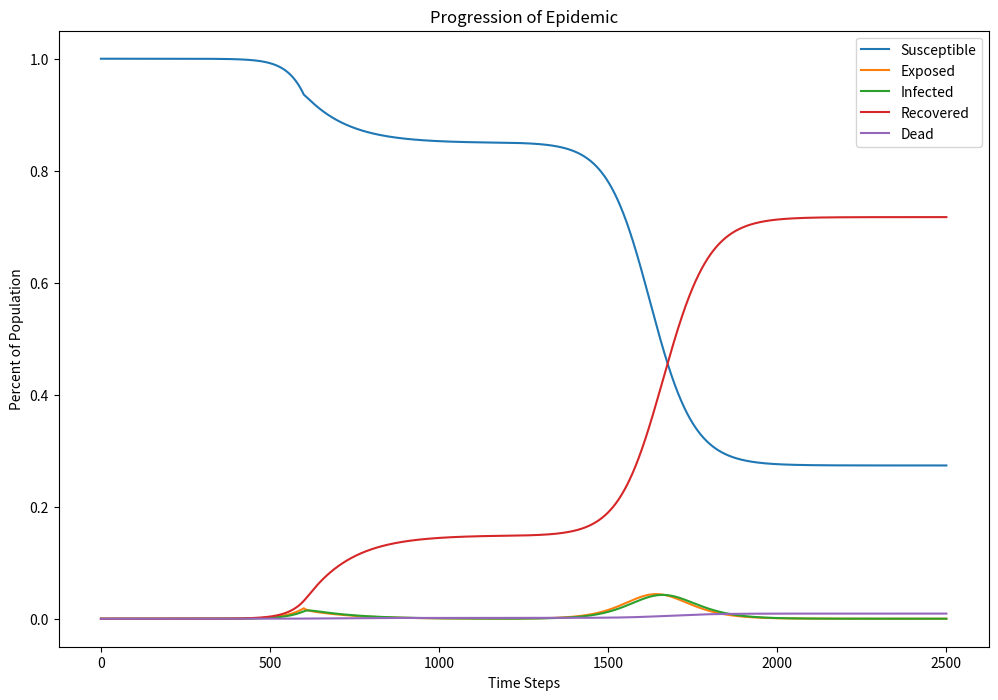

The matplotlib source for this figure:
# Scan through various social distancing values and plot the relative mortality rates
import numpy as np
import matplotlib.pyplot as plt

# Define parameters
t_max = 250
dt = .1
t = np.linspace(0, t_max, int(t_max/dt) + 1)
N = 10000000
init_vals = 0.84 - 0.84/N, 0.16 - 0.16/N, 0.84/N, 0.16/N, 0, 0, 0, 0, 0, 0
alpha = 0.5
beta1 = 1.1
beta2 = 0.75       # Assumes a smaller contact rate between young and old people than between people in the same age group
beta3 = 0.9
gamma = 0.5
rho1 = 1.07
rho2 = 0.75     # Contact rate between young and old people
rho3 = 0.9      # Contact rate between old people
m11 = 0.00005    # Mortality rate is very low for young people
m21 = 0.02       # And the mortality rate is quite high for older people
m12 = 0.000075   # Low risk mortality rate with over-capacity adjustment
m22 = 0.06       # High risk mortality rate with over-capacity adjustment
k = 0.001       # Hospital bed capacity

def model(init_vals, params, t):
    SY_0, SO_0, EY_0, EO_0, IY_0, IO_0, RY_0, RO_0, MY_0, MO_0 = init_vals
    SY, EY, IY, RY, MY = [SY_0], [EY_0], [IY_0], [RY_0], [MY_0]
    SO, EO, IO, RO, MO = [SO_0], [EO_0], [IO_0], [RO_0], [MO_0]
    alpha, beta1, beta2, beta3, gamma, m11, m21, m12, m22, k, rho, rho1, rho2, rho3, t_start, t_stop = params
    dt = t[1] - t[0]
    for l in t[1:]:
        if l > t_start and l < t_stop:
            _rho1 = rho1 * rho
            _rho2 = rho2 * rho
            _rho3 = rho3 * rho
        else:
            _rho1 = rho1
            _rho2 = rho2
            _rho3 = rho3
        next_SY = SY[-1] - (_rho1*beta1*SY[-1]*IY[-1] + _rho2*beta2*SY[-1]*IO[-1])*dt
        next_SO = SO[-1] - (_rho3*beta3*SO[-1]*IO[-1] + _rho2*beta2*SO[-1]*IY[-1])*dt
        next_EY = EY[-1] + (_rho1*beta1*SY[-1]*IY[-1] + _rho2*beta2*SY[-1]*IO[-1] - alpha*EY[-1])*dt
        next_EO = EO[-1] + (_rho3*beta3*SO[-1]*IO[-1] + _rho2*beta2*SO[-1]*IY[-1] - alpha*EO[-1])*dt
        if (IY[-1] + IO[-1] < k):
            next_IY = IY[-1] + (alpha*EY[-1] - gamma*IY[-1] - m11*IY[-1])*dt
            next_IO = IO[-1] + (alpha*EO[-1] - gamma*IO[-1] - m21*IO[-1])*dt
            next_MY = MY[-1] + (m11*IY[-1])*dt
            next_MO = MO[-1] + (m21*IO[-1])*dt
        else:
            next_IY = IY[-1] + (alpha*EY[-1] - gamma*IY[-1] - m12*IY[-1])*dt
            next_IO = IO[-1] + (alpha*EO[-1] - gamma*IO[-1] - m22*IO[-1])*dt
            next_MY = MY[-1] + (m12*IY[-1])*dt
            next_MO = MO[-1] + (m22*IO[-1])*dt
        next_RY = RY[-1] + (gamma*IY[-1])*dt
        next_RO = RO[-1] + (gamma*IO[-1])*dt
        SY.append(next_SY)
        SO.append(next_SO)
        EY.append(next_EY)
        EO.append(next_EO)
        IY.append(next_IY)
        IO.append(next_IO)
        RY.append(next_RY)
        RO.append(next_RO)
        MY.append(next_MY)
        MO.append(next_MO)
    return np.stack([np.add(SY, SO), np.add(EY, EO), np.add(IY, IO), np.add(RY, RO), np.add(MY, MO)]).T

# Run simulation
t_start = 60
t_stop = 120
params = alpha, beta1, beta2, beta3, gamma, m11, m21, m12, m22, k, 0.4, rho1, rho2, rho3, t_start, t_stop

# Plot results
plt.figure(figsize=(12,8))
plt.plot(model(init_vals, params, t))
plt.legend(['Susceptible', 'Exposed', 'Infected', 'Recovered', 'Dead', 'Rolling AVG'])
plt.ylabel('Percent of Population')
plt.title('Progression of Epidemic')
plt.xlabel('Time Steps')
plt.show()
